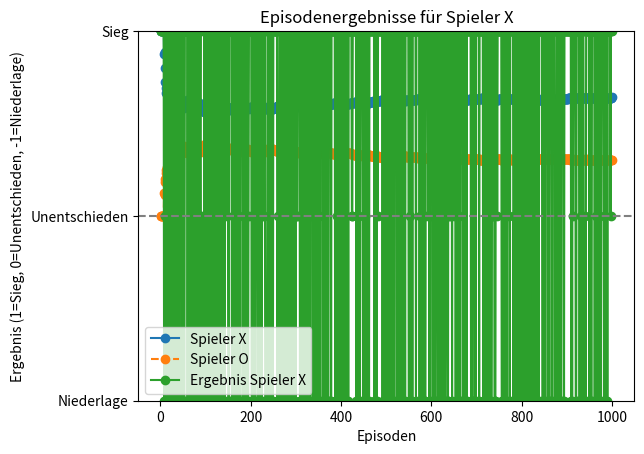

Write Python code to recreate this figure.
import random
import numpy as np
import matplotlib.pyplot as plt
from collections import defaultdict

# Spielfeld erstellen
def create_board():
    return [" " for _ in range(9)]

# Gewinner überprüfen
def is_winner(board, marker):
    win_positions = [
        [0, 1, 2], [3, 4, 5], [6, 7, 8], # Horizontal
        [0, 3, 6], [1, 4, 7], [2, 5, 8], # Vertikal
        [0, 4, 8], [2, 4, 6]             # Diagonal
    ]
    return any(all(board[pos] == marker for pos in win) for win in win_positions)

# Unentschieden überprüfen
def is_draw(board):
    return " " not in board

# Zufälligen Zug wählen
def random_move(board):
    return random.choice([i for i in range(9) if board[i] == " "])

# AlphaZero-basiertes KI-Modell
class AlphaZeroBot:
    def __init__(self, simulations=200):
        self.simulations = simulations
        self.q_values = defaultdict(float)  # Q(s, a): Q-Wert für Zustand und Aktion
        self.visit_counts = defaultdict(int)  # N(s, a): Besuchszähler für Zustand und Aktion
        self.prior_probabilities = defaultdict(float)  # P(s, a): Priorwahrscheinlichkeit für Aktionen

    def get_state(self, board):
        return tuple(board)

    def policy(self, board):
        state = self.get_state(board)
        valid_moves = [i for i in range(9) if board[i] == " "]
        priorities = [3 if i == 4 else 2 if i in [0, 2, 6, 8] else 1 for i in valid_moves]
        probabilities = np.array(priorities) / sum(priorities)
        return dict(zip(valid_moves, probabilities))

    def mcts(self, board, player):
        for _ in range(self.simulations):
            self.simulate(board, player)

    def simulate(self, board, player):
        path = []
        state = self.get_state(board)
        while True:
            valid_moves = [i for i in range(9) if board[i] == " "]
            if not valid_moves or is_winner(board, "X") or is_winner(board, "O"):
                break
            action = self.select_action(state, valid_moves)
            path.append((state, action))
            board[action] = player
            state = self.get_state(board)
            player = "O" if player == "X" else "X"

        reward = self.evaluate_game(board)
        for state, action in path:
            self.visit_counts[(state, action)] += 1
            self.q_values[(state, action)] += (reward - self.q_values[(state, action)]) / self.visit_counts[(state, action)]

    def select_action(self, state, valid_moves):
        if state not in self.prior_probabilities:
            probabilities = self.policy([" " if s == " " else s for s in state])
            self.prior_probabilities.update(probabilities)
        total_counts = sum(self.visit_counts[(state, a)] for a in valid_moves)
        ucb_values = {
            a: self.q_values[(state, a)] + 1 * np.sqrt(np.log(total_counts + 1) / (self.visit_counts[(state, a)] + 1))
            for a in valid_moves
        }
        return max(valid_moves, key=lambda a: ucb_values[a])

    def evaluate_game(self, board):
        if is_winner(board, "X"):
            return 6  # Höhere Belohnung für Sieg
        elif is_winner(board, "O"):
            return -4  # Höhere Bestrafung für Verlust
        elif is_draw(board):
            return 0  # Belohnung für Unentschieden
        return 0

    def choose_action(self, board):
        self.mcts(board[:], "X")
        state = self.get_state(board)
        valid_moves = [i for i in range(9) if board[i] == " "]
        action = max(valid_moves, key=lambda a: self.visit_counts[(state, a)])
        return action

# Ein Spiel simulieren
def play_game(starting_player, bot1, bot2, use_bot1=True, use_bot2=False):
    board = create_board()
    players = ["X", "O"] if starting_player == "X" else ["O", "X"]
    first_moves = {players[0]: None, players[1]: None}
    winner = None

    for turn in range(9):
        current_player = players[turn % 2]
        if current_player == "X" and use_bot1:
            action = bot1.choose_action(board)
        elif current_player == "O" and use_bot2:
            action = bot2.choose_action(board)
        else:
            action = random_move(board)

        if turn == 0:
            first_moves[players[0]] = action + 1  # 1-basiert machen
        elif turn == 1:
            first_moves[players[1]] = action + 1

        board[action] = current_player

        if is_winner(board, current_player):
            winner = current_player
            break

        if is_draw(board):
            break

    return first_moves, winner

# Hauptfunktion

def main():
    # Hyperparameter
    num_games = 1000
    first_moves_per_game = {"X": [], "O": []}
    win_counts = {"X": 0, "O": 0, "Draw": 0}
    cumulative_wins = {"X": [], "O": []}
    episode_results = []
    starting_player = "X"

    bot1 = AlphaZeroBot(simulations=200)
    bot2 = AlphaZeroBot(simulations=200)

    # Wählen, welche Spieler die KI verwenden
    use_bot1 = True  # Spieler X nutzt die AlphaZero KI
    use_bot2 = False # Spieler O nutzt die KI (True, wenn gewünscht)

    for game_num in range(1, num_games + 1):
        first_moves, winner = play_game(starting_player, bot1, bot2, use_bot1, use_bot2)
        first_moves_per_game["X"].append(first_moves["X"])
        first_moves_per_game["O"].append(first_moves["O"])

        if winner == "X":
            win_counts[winner] += 1
            episode_results.append(1)  # Sieg
        elif winner == "O":
            win_counts[winner] += 1
            episode_results.append(-1)  # Niederlage
        else:
            win_counts["Draw"] += 1
            episode_results.append(0)  # Unentschieden

        # Gewinnrate berechnen
        cumulative_wins["X"].append(win_counts["X"] / game_num)
        cumulative_wins["O"].append(win_counts["O"] / game_num)

        # Startspieler wechselt
        starting_player = "O" if starting_player == "X" else "X"

    # Ausgabe der Ergebnisse
    print("Erste Felder pro Partie:")
    for i, (x_move, o_move) in enumerate(zip(first_moves_per_game["X"], first_moves_per_game["O"]), start=1):
        print(f"Partie {i}: Spieler X: Feld {x_move}, Spieler O: Feld {o_move}")


    # Visualisierung: Gewinnwahrscheinlichkeiten als Liniendiagramm
    plt.plot(range(1, num_games + 1), cumulative_wins["X"], label="Spieler X", linestyle="-", marker="o")
    plt.plot(range(1, num_games + 1), cumulative_wins["O"], label="Spieler O", linestyle="--", marker="o")
    plt.title("Gewinnwahrscheinlichkeiten")
    plt.xlabel("Partien")
    plt.ylabel("Gewinnwahrscheinlichkeit")
    plt.ylim(0, 1)
    plt.grid()
    plt.legend()
    plt.show()

    # Visualisierung: Episodenergebnisse für Spieler X
    plt.plot(range(1, num_games + 1), episode_results, label="Ergebnis Spieler X", linestyle="-", marker="o")
    plt.axhline(y=0, color='gray', linestyle='--')
    plt.title("Episodenergebnisse für Spieler X")
    plt.xlabel("Episoden")
    plt.ylabel("Ergebnis (1=Sieg, 0=Unentschieden, -1=Niederlage)")
    plt.yticks([-1, 0, 1], labels=["Niederlage", "Unentschieden", "Sieg"])
    plt.grid()
    plt.legend()
    plt.show()

if __name__ == "__main__":
    main()
